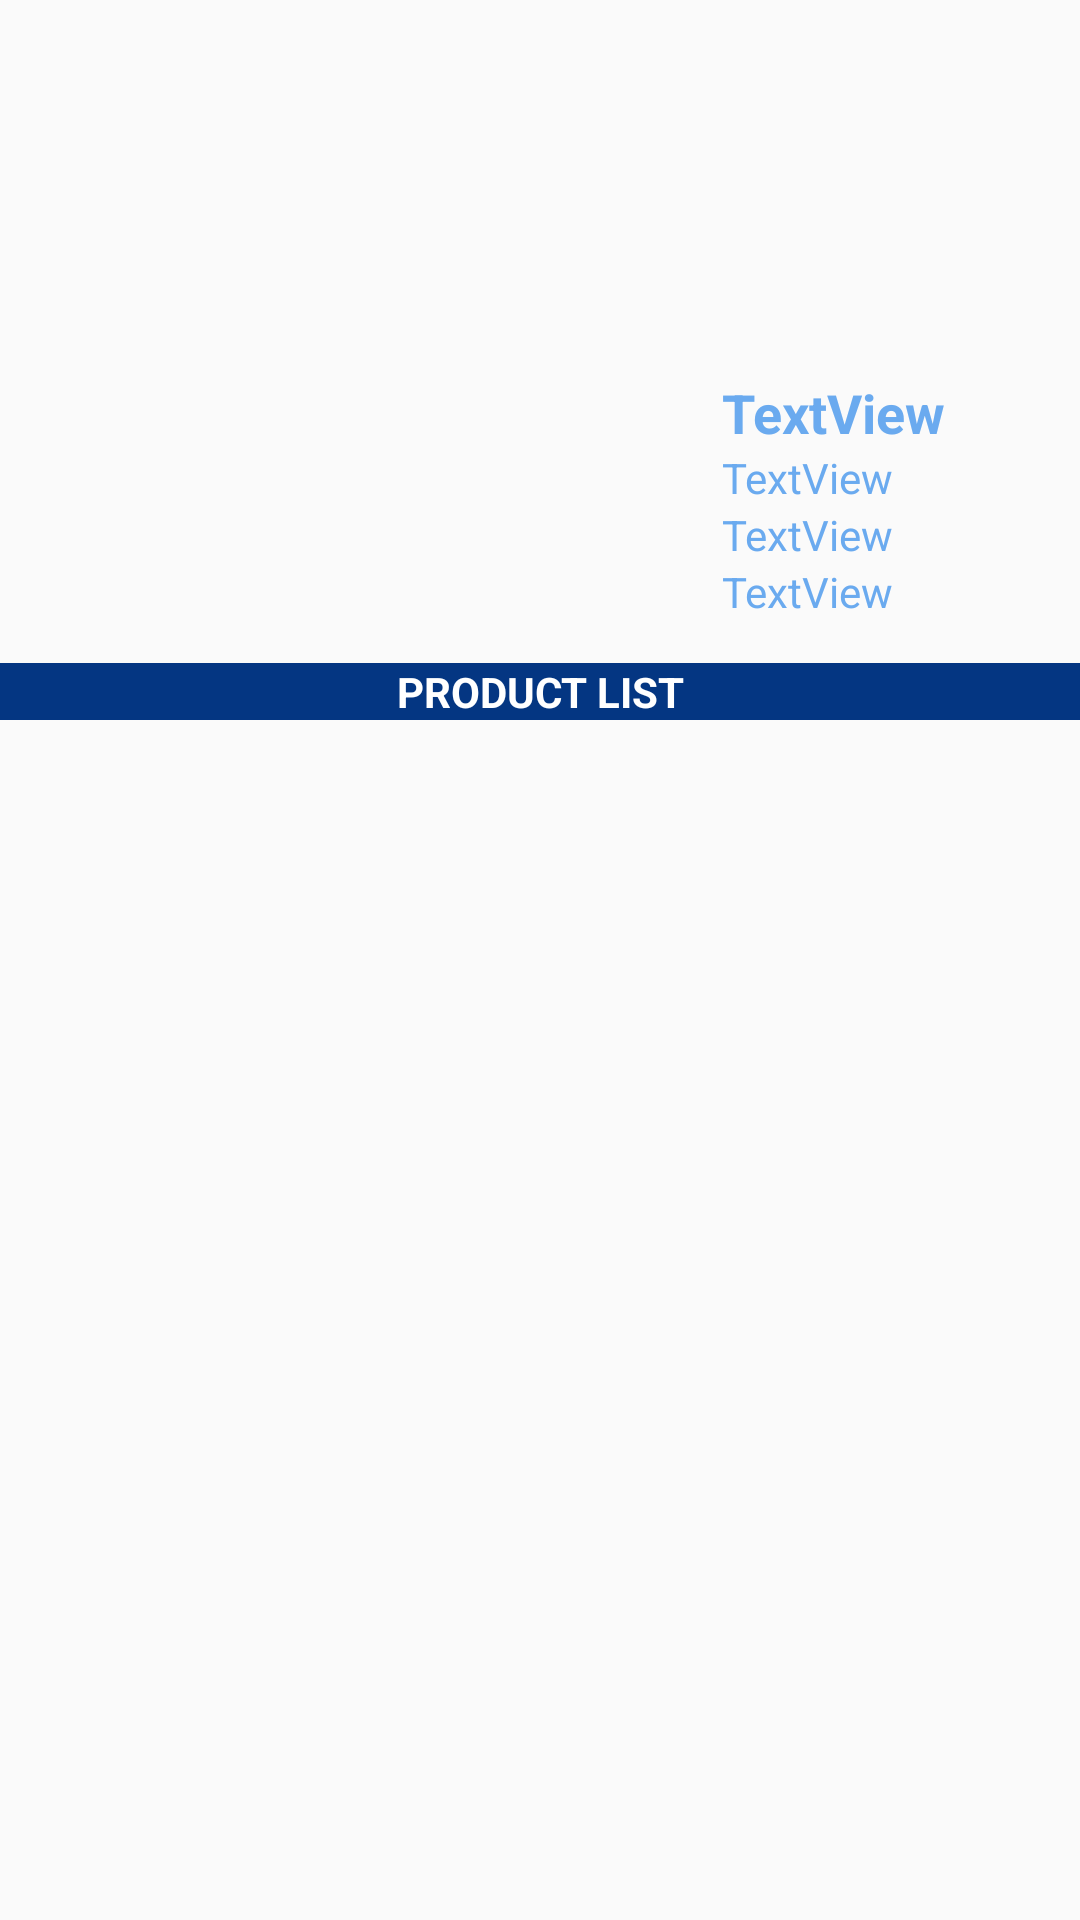

The Android layout XML behind this screen, and the referenced resources:
<!-- AndroidManifest.xml: application theme AppTheme -->
<!-- res/layout/activity_restaurant.xml -->
<?xml version="1.0" encoding="utf-8"?>
<LinearLayout xmlns:android="http://schemas.android.com/apk/res/android"
    xmlns:app="http://schemas.android.com/apk/res-auto"
    xmlns:tools="http://schemas.android.com/tools"
    android:layout_width="match_parent"
    android:layout_height="match_parent"
    android:orientation="vertical"
    tools:context=".ShopActivity">

    <android.support.constraint.ConstraintLayout
        android:layout_width="match_parent"
        android:layout_height="wrap_content">

        <ImageView
            android:id="@+id/imageView3"
            android:layout_width="match_parent"
            android:layout_height="200dp"
            android:layout_marginStart="8dp"
            android:layout_marginTop="8dp"
            android:layout_marginEnd="8dp"
            android:layout_marginBottom="8dp"
            app:layout_constraintBottom_toBottomOf="parent"
            app:layout_constraintEnd_toEndOf="parent"
            app:layout_constraintHorizontal_bias="0.0"
            app:layout_constraintStart_toStartOf="parent"
            app:layout_constraintTop_toTopOf="parent"
            app:layout_constraintVertical_bias="1.0" />

        <LinearLayout
            android:layout_width="135dp"
            android:layout_height="wrap_content"
            android:layout_marginStart="250dp"
            android:layout_marginTop="120dp"
            android:layout_marginEnd="4dp"
            android:layout_marginBottom="4dp"
            android:background="@drawable/layoutsquare"
            android:orientation="vertical"
            android:paddingLeft="5dp"
            android:paddingRight="2dp"
            app:layout_constraintBottom_toBottomOf="parent"
            app:layout_constraintEnd_toEndOf="parent"
            app:layout_constraintStart_toStartOf="parent"
            app:layout_constraintTop_toTopOf="parent">

            <TextView
                android:id="@+id/textView6"
                android:layout_width="match_parent"
                android:layout_height="wrap_content"
                android:text="TextView"
                android:textColor="@color/colorPrimary"
                android:textSize="18sp"
                android:textStyle="bold" />

            <TextView
                android:id="@+id/textView7"
                android:layout_width="match_parent"
                android:layout_height="wrap_content"
                android:linksClickable="false"
                android:text="TextView"
                android:textColor="@color/colorPrimary"
                android:textColorLink="@color/colorWhite" />

            <TextView
                android:id="@+id/textView8"
                android:layout_width="match_parent"
                android:layout_height="wrap_content"
                android:text="TextView"
                android:textColor="@color/colorPrimary" />

            <TextView
                android:id="@+id/textView9"
                android:layout_width="match_parent"
                android:layout_height="wrap_content"
                android:text="TextView"
                android:textColor="@color/colorPrimary" />
        </LinearLayout>
    </android.support.constraint.ConstraintLayout>

    <TextView
        android:id="@+id/textView10"
        android:layout_width="match_parent"
        android:layout_height="wrap_content"
        android:layout_marginTop="5dp"
        android:background="@color/colorPrimaryDark"
        android:gravity="center"
        android:text="PRODUCT LIST"
        android:textColor="@color/colorWhite"
        android:textStyle="bold" />

    <ListView
        android:id="@+id/listviewfood"
        android:layout_width="match_parent"
        android:layout_height="match_parent" />

</LinearLayout>
<!-- resources referenced by this layout -->
<resources>
  <color name="colorPrimary">#6AAAEF</color>
  <color name="colorPrimaryDark">#043682</color>
  <color name="colorWhite">#FFFFFF</color>
  <style name="AppTheme" parent="Theme.AppCompat.Light.DarkActionBar">
          
          <item name="colorPrimary">@color/colorPrimary</item>
          <item name="colorPrimaryDark">@color/colorPrimaryDark</item>
          <item name="colorAccent">@color/colorAccent</item>
      </style>
  <color name="colorAccent">#D81B60</color>
</resources>
